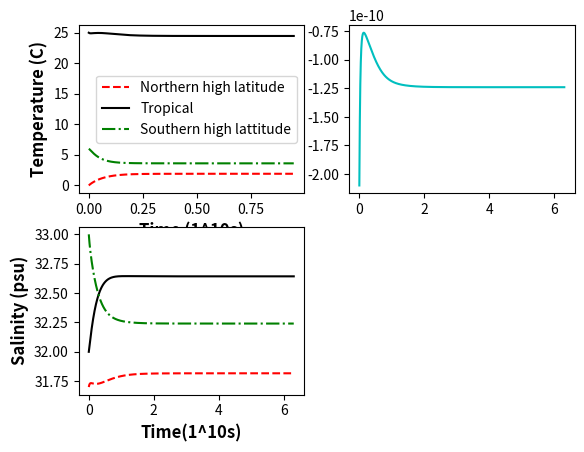

Write Python code to recreate this figure.
import numpy as np
import matplotlib.pyplot as plt

time0 = 0  # 0 years in seconds
timeTempf = 9467280000  # 300 years in seconds
timeSalf = 2 * 31557600000  # 2,000 years in seconds
steps = 100001
Tdeltat = (timeTempf - time0) / (steps - 1)  # increment is equal to 3/1000 year in seconds
Sdeltat = (timeSalf - time0) / (steps - 1)  # increment is equal to 1/100 year in seconds
print("Temperature simulation: start (yrs):", time0, "-- end (yrs):", timeTempf / (60 * 60 * 24 * 365.25),
      "-- increment(yrs):", Tdeltat / (60 * 60 * 24 * 365.25))
print("\n\nSalinity simulation: start(yrs):", time0, "-- end (yrs):", timeSalf / (60 * 60 * 24 * 365.25),
      "-- increment (yrs):", Sdeltat / (60 * 60 * 24 * 365.25))


def euler_forward(initT1, initT2, initT3, initS1, initS2, initS3, kd):
    lam = 12.9 * 10 ** -10
    Te = 30
    Tp = 0
    n_prec = 1.35 * 10 ** -10 # Case I
    s_prec = .9 * 10 ** -10
    k = 1.5 * 10 ** -6
    alpha = 1.5 * 10 ** -4
    beta = 8.0 * 10 ** -4

    T1 = np.zeros([steps])
    T2 = np.zeros([steps])
    T3 = np.zeros([steps])

    S1 = np.zeros([steps])
    S2 = np.zeros([steps])
    S3 = np.zeros([steps])

    T1[0] = initT1
    T2[0] = initT2
    T3[0] = initT3

    S1[0] = initS1
    S2[0] = initS2
    S3[0] = initS3

    q = np.zeros([steps])

    q[0] = k * (alpha * (T3[0] - T1[0]) - beta * (S3[0] - S1[0]))

    if q[0] >= 0:  # nonnegative flow solutions
        for step in range(steps - 1):
            T1[step + 1] = Tdeltat * (lam * (Tp - T1[step]) + kd * (T2[step] - T1[step]) + q[step] * (T2[step] - T1[step])) + T1[step]

            T2[step + 1] = Tdeltat * (lam * (Te - T2[step]) + kd * (T1[step] + T3[step] - 2 * T2[step]) + q[step] * (T3[step] - T2[step])) + T2[step]

            T3[step + 1] = Tdeltat * (lam * (Tp - T3[step]) + kd * (T2[step] - T3[step]) + q[step] * (T1[step] - T3[step])) + T3[step]

            S1[step + 1] = Sdeltat * (-n_prec + kd * (S2[step] - S1[step]) + q[step] * (S2[step] - S1[step])) + S1[step]

            S2[step + 1] = Sdeltat * (n_prec + s_prec + kd * (S1[step] + S3[step] - 2 * S2[step]) + q[step] * (S3[step] - S2[step])) + S2[step]

            S3[step + 1] = Sdeltat * (-s_prec + kd * (S2[step] - S3[step]) + q[step] * (S1[step] - S3[step])) + S3[step]

            q[step + 1] = k * (alpha * (T3[step + 1] - T1[step + 1] ) - beta * (S3[step + 1] - S1[step + 1]))

        return (T1, T2, T3), (S1, S2, S3), q
    else:  # negative flow solutions
        for step in range(steps - 1):
            T1[step + 1] = Tdeltat * (lam * (Tp - T1[step]) + kd * (T2[step] - T1[step]) + abs(q[step]) * (T3[step] - T1[step])) + T1[step]

            T2[step + 1] = Tdeltat * (lam * (Te - T2[step]) + kd * (T1[step] + T3[step] - 2 * T2[step]) + abs(q[step]) * (T1[step] - T2[step])) + T2[step]

            T3[step + 1] = Tdeltat * (lam * (Tp - T3[step]) + kd * (T2[step] - T3[step]) + abs(q[step]) * (T2[step] - T3[step])) + T3[step]

            S1[step + 1] = Sdeltat * (-n_prec + kd * (S2[step] - S1[step]) + abs(q[step]) * (S3[step] - S1[step])) + S1[step]

            S2[step + 1] = Sdeltat * (n_prec + s_prec + kd * (S1[step] + S3[step] - 2 * S2[step]) + abs(q[step]) * (S1[step] - S2[step])) + S2[step]

            S3[step + 1] = Sdeltat * (-s_prec + kd * (S2[step] - S3[step]) + abs(q[step]) * (S2[step] - S3[step])) + S3[step]

            q[step + 1] = k * (alpha * (T3[step + 1] - T1[step + 1]) - beta * (S3[step + 1] - S1[step + 1]))

        return (T1, T2, T3,), (S1, S2, S3), q


###Using the reference values for kd and q as seen in Table 3 of Longworth Paper
### typical example: kd = 1*10**-10, q = 5.43*10**-10

kdsim = 1 * 10 ** -10
timeTemp = np.linspace(time0, timeTempf / (1 * 10 ** 10), steps)
timeSal = np.linspace(time0, timeSalf / (1 * 10 ** 10), steps)

Temp, Sal, Q = euler_forward(0, 25 , 6 , 31.7, 32, 33, kdsim)
Temp = np.transpose(Temp)
Sal = np.transpose(Sal)

fig = plt.figure()
plt.subplot(2, 2, 1)
plt.plot(timeTemp, Temp[:, 0], "r--", label="Northern high latitude")
plt.plot(timeTemp, Temp[:, 1], "k-", label="Tropical")
plt.plot(timeTemp, Temp[:, 2], "g-.", label="Southern high lattitude")
plt.xlabel("Time " + "(1^10s)", size=12, weight='bold')
plt.ylabel("Temperature (C)", size=12, weight='bold')
plt.legend()
plt.subplot(2,2,2)
plt.plot(timeSal, Q[:], "c")
plt.subplot(2, 2, 3)
plt.plot(timeSal, Sal[:, 0], "r--", timeSal, Sal[:, 1], "k-", timeSal, Sal[:, 2], "g-.")
plt.xlabel("Time" + "(1^10s)", size=12, weight='bold')
plt.ylabel("Salinity (psu)", size=12, weight='bold')

plt.show()
